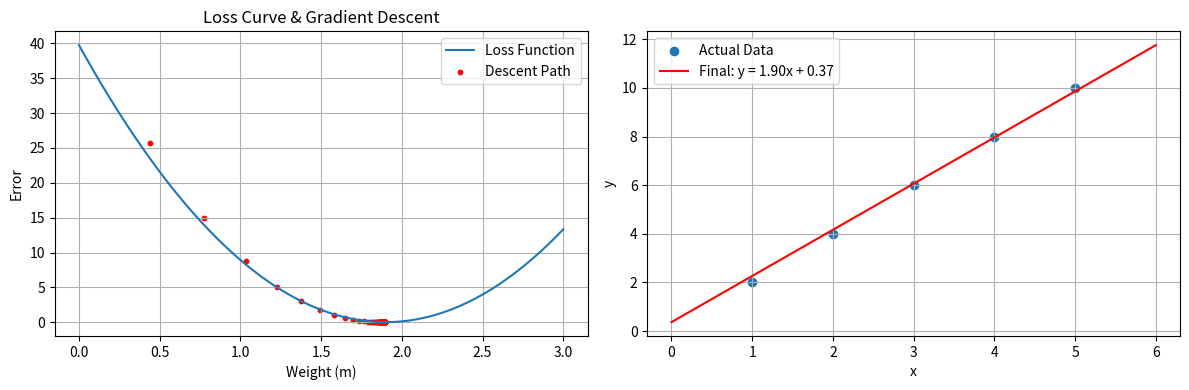

The script that saved this image:
import numpy as np
import matplotlib.pyplot as plt

# 1. Sample data
x = np.array([1, 2, 3, 4, 5])
y = np.array([2, 4, 6, 8, 10])  # Relationship: y = 2x

# 2. Start with random guess
m = 0  # slope
b = 0  # intercept
learning_rate = 0.01

# 3. Loss function (Mean Squared Error)


def loss(m, b, x, y):
    y_pred = m * x + b
    return np.mean((y_pred - y) ** 2)

# 4. Derivative (slope) with respect to m


def gradient_m(m, b, x, y):
    y_pred = m * x + b
    return np.mean(2 * (y_pred - y) * x)

# 5. Derivative (slope) with respect to b


def gradient_b(m, b, x, y):
    y_pred = m * x + b
    return np.mean(2 * (y_pred - y))


# 6. Training (Gradient Descent)
losses = []
ms = []

for i in range(100):
    # Calculate slope (derivative)
    dm = gradient_m(m, b, x, y)
    db = gradient_b(m, b, x, y)

    # Update weights (go downhill)
    m = m - learning_rate * dm
    b = b - learning_rate * db

    # Track progress
    losses.append(loss(m, b, x, y))
    ms.append(m)

    if i % 10 == 0:
        print(f"Step {i}: m = {m:.4f}, b = {b:.4f}, Error = {losses[-1]:.4f}")

print(f"\nFinal result: m = {m:.4f}, b = {b:.4f}")

# 7. Visualize the loss curve
plt.figure(figsize=(12, 4))

# Loss function vs weight m
m_values = np.linspace(0, 3, 100)
loss_values = [loss(m_val, b, x, y) for m_val in m_values]

plt.subplot(1, 2, 1)
plt.plot(m_values, loss_values, label="Loss Function")
plt.scatter(ms, losses, color='red', s=10, label="Descent Path")
plt.xlabel("Weight (m)")
plt.ylabel("Error")
plt.title("Loss Curve & Gradient Descent")
plt.legend()
plt.grid(True)

# Data and final line
plt.subplot(1, 2, 2)
plt.scatter(x, y, label="Actual Data")
x_line = np.linspace(0, 6, 100)
y_line = m * x_line + b
plt.plot(x_line, y_line, 'r-', label=f"Final: y = {m:.2f}x + {b:.2f}")
plt.xlabel("x")
plt.ylabel("y")
plt.legend()
plt.grid(True)

plt.tight_layout()
plt.show()
